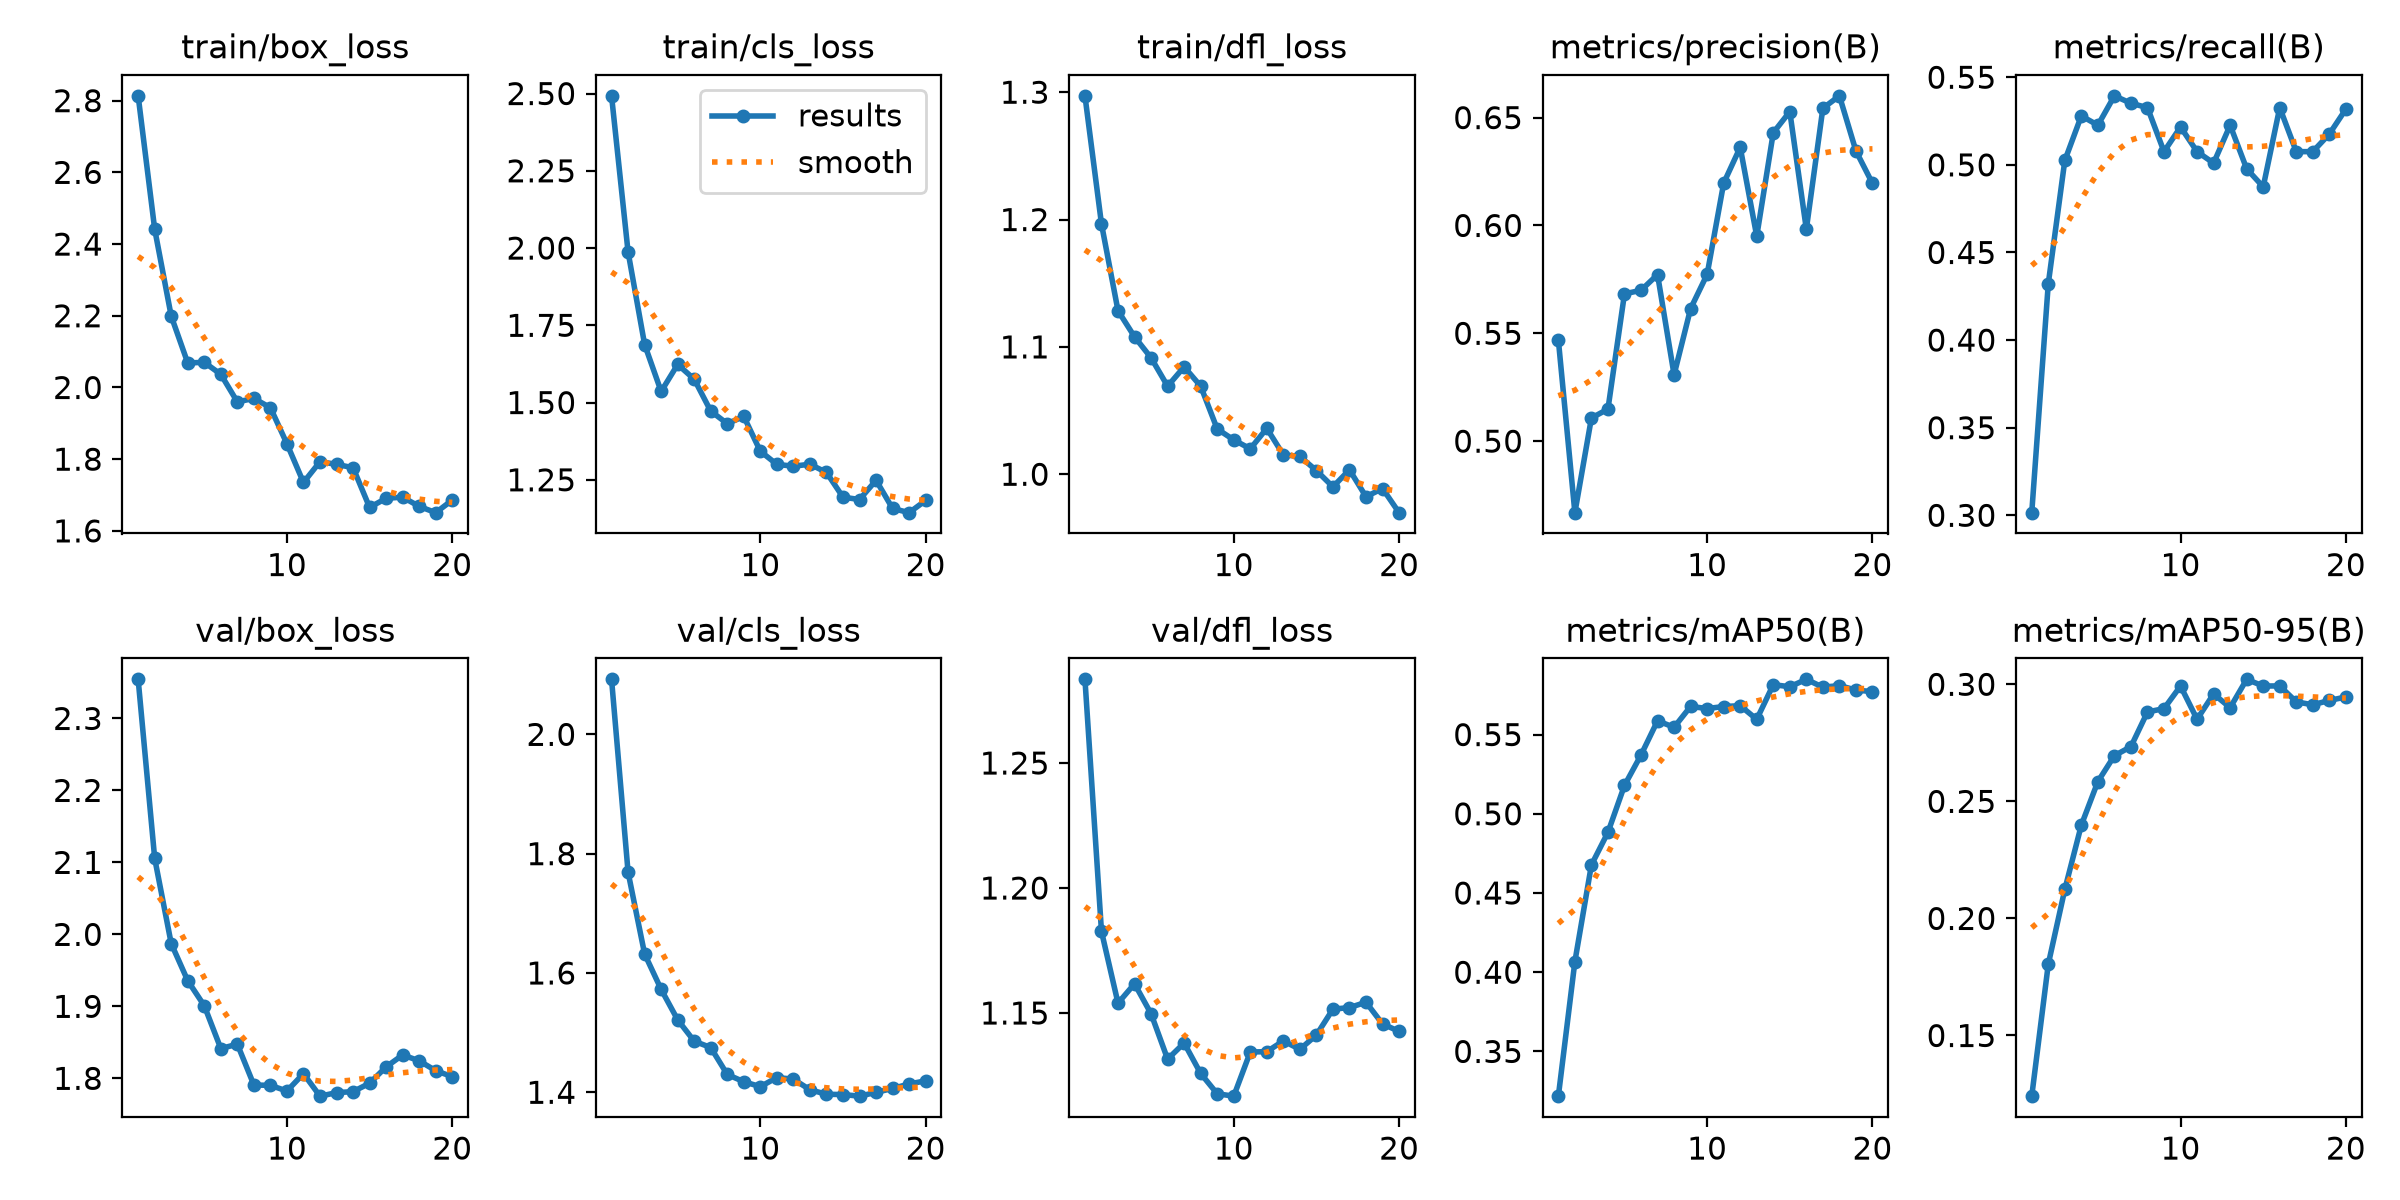

Values plotted in this chart, from the file beside it:
epoch, time, train/box_loss, train/cls_loss, train/dfl_loss, metrics/precision(B), metrics/recall(B), metrics/mAP50(B), metrics/mAP50-95(B), val/box_loss, val/cls_loss, val/dfl_loss, lr/pg0, lr/pg1, lr/pg2
1, 15.13, 2.813, 2.493, 1.297, 0.5469, 0.3015, 0.3218, 0.1241, 2.354, 2.092, 1.283, 0.001625, 0.001625, 0.06913
2, 29.55, 2.442, 1.987, 1.197, 0.4668, 0.4322, 0.4067, 0.1805, 2.106, 1.769, 1.183, 0.003129, 0.003129, 0.0373
3, 44.09, 2.199, 1.688, 1.128, 0.5107, 0.5025, 0.4677, 0.2124, 1.987, 1.632, 1.154, 0.004467, 0.004467, 0.005301
4, 58.78, 2.068, 1.536, 1.108, 0.5149, 0.528, 0.4883, 0.2399, 1.936, 1.572, 1.162, 0.004257, 0.004257, 0.004257
5, 73.44, 2.07, 1.623, 1.091, 0.5683, 0.5226, 0.5179, 0.2585, 1.901, 1.521, 1.15, 0.00401, 0.00401, 0.00401
6, 88.11, 2.037, 1.576, 1.069, 0.5699, 0.5394, 0.5371, 0.2695, 1.841, 1.486, 1.132, 0.003762, 0.003762, 0.003762
7, 102.6, 1.96, 1.472, 1.084, 0.5772, 0.5352, 0.5587, 0.2734, 1.847, 1.475, 1.138, 0.003515, 0.003515, 0.003515
8, 117.2, 1.969, 1.432, 1.069, 0.5308, 0.5327, 0.5546, 0.2882, 1.791, 1.43, 1.126, 0.003268, 0.003268, 0.003268
9, 131.9, 1.944, 1.455, 1.036, 0.5614, 0.5075, 0.5678, 0.2896, 1.79, 1.418, 1.118, 0.00302, 0.00302, 0.00302
10, 146.6, 1.843, 1.342, 1.027, 0.5773, 0.5216, 0.5664, 0.2993, 1.782, 1.409, 1.117, 0.002772, 0.002772, 0.002772
11, 160.9, 1.735, 1.3, 1.02, 0.6196, 0.5075, 0.5677, 0.2851, 1.807, 1.425, 1.134, 0.002525, 0.002525, 0.002525
12, 175.1, 1.793, 1.294, 1.036, 0.6362, 0.501, 0.5682, 0.2959, 1.775, 1.422, 1.135, 0.002278, 0.002278, 0.002278
13, 189.6, 1.786, 1.3, 1.015, 0.595, 0.5226, 0.5596, 0.29, 1.78, 1.404, 1.139, 0.00203, 0.00203, 0.00203
14, 204.6, 1.776, 1.274, 1.014, 0.643, 0.4978, 0.5815, 0.3021, 1.782, 1.397, 1.135, 0.001783, 0.001783, 0.001783
15, 219.8, 1.665, 1.194, 1.003, 0.6528, 0.4874, 0.5802, 0.2993, 1.793, 1.396, 1.141, 0.001535, 0.001535, 0.001535
16, 234.3, 1.691, 1.186, 0.9901, 0.5982, 0.5327, 0.5849, 0.2993, 1.816, 1.393, 1.152, 0.001288, 0.001288, 0.001288
17, 248.9, 1.694, 1.248, 1.003, 0.6543, 0.5075, 0.5799, 0.2925, 1.833, 1.4, 1.152, 0.00104, 0.00104, 0.00104
18, 263.7, 1.668, 1.157, 0.9823, 0.6601, 0.5075, 0.5809, 0.2912, 1.824, 1.406, 1.154, 0.0007925, 0.0007925, 0.0007925
19, 278.3, 1.651, 1.144, 0.9888, 0.6345, 0.5176, 0.5781, 0.2931, 1.811, 1.414, 1.146, 0.000545, 0.000545, 0.000545
20, 293, 1.686, 1.183, 0.9698, 0.6195, 0.5318, 0.5771, 0.2946, 1.802, 1.419, 1.143, 0.0002975, 0.0002975, 0.0002975
